12-way image classification set "NN_Dataset" from GitHub (Lastopia/COMP9517-Arcadia); label vocabulary: ants, bees, beetles, caterpillars, earthworms, earwigs, grasshoppers, moths, slugs, snails, wasps, weevils.

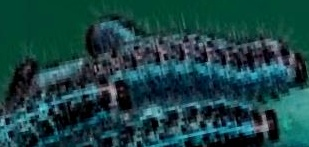
Label: caterpillars

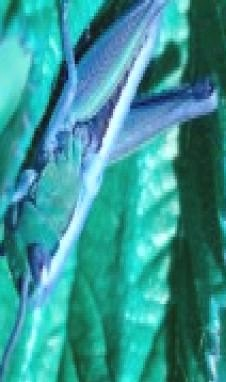
Label: grasshoppers

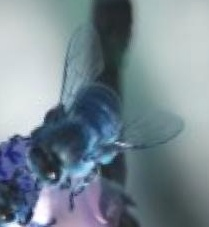
Label: bees

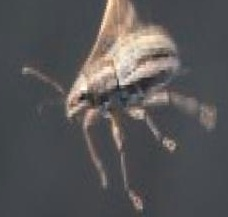
Label: beetles

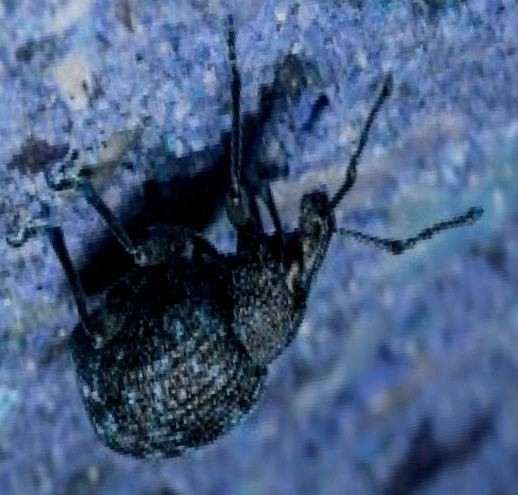
Label: weevils

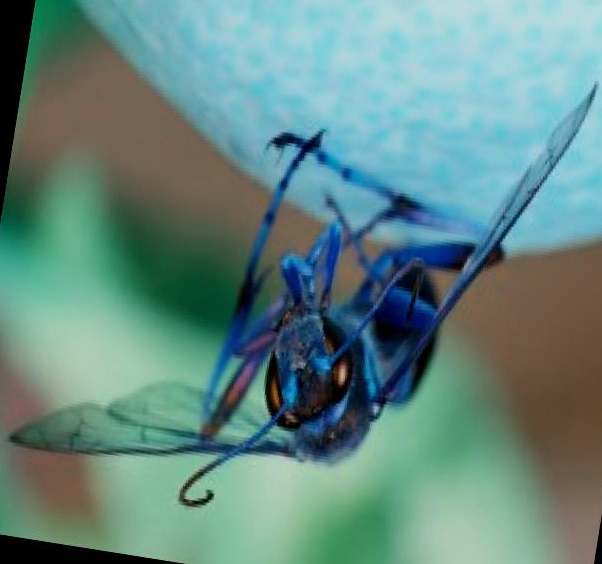
Label: wasps
